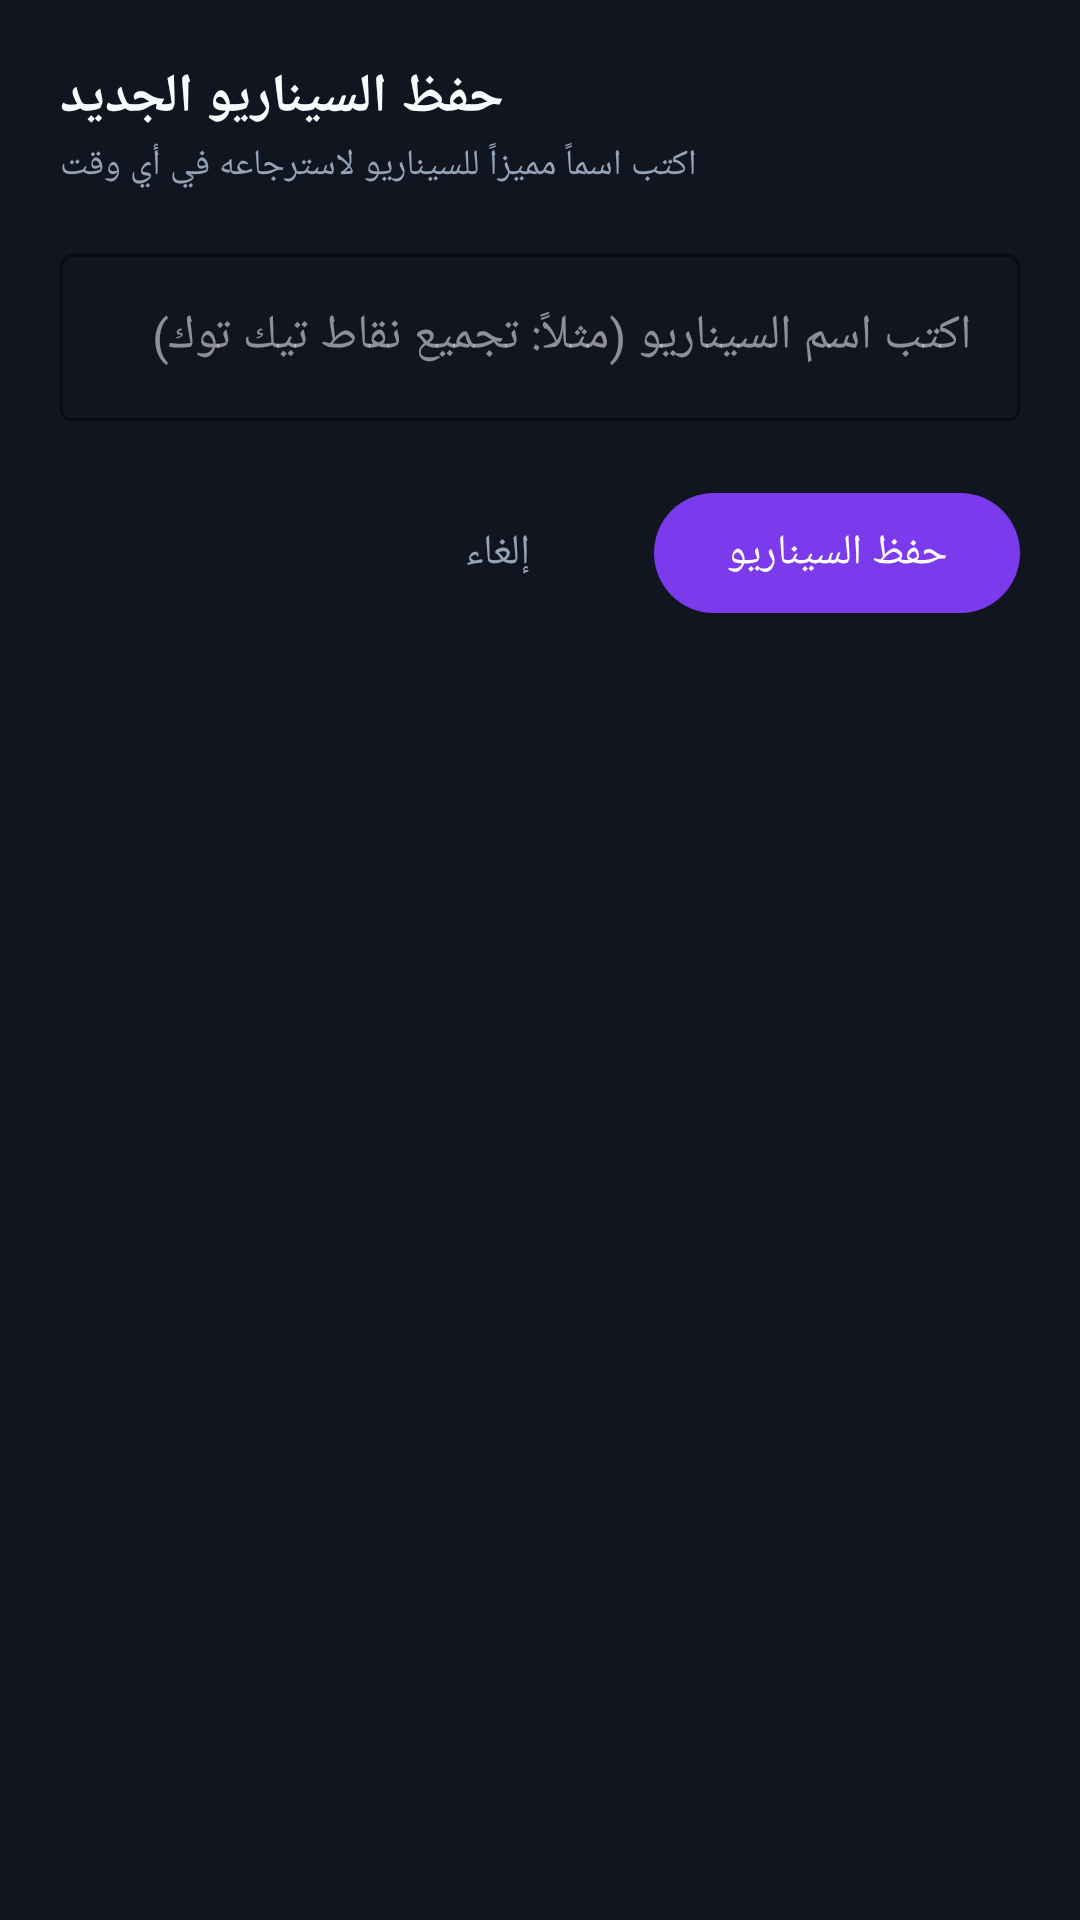

Layout XML and referenced resources for this Android screen:
<!-- AndroidManifest.xml: application theme Theme.AutoClicker -->
<!-- res/layout/dialog_save_profile.xml -->
<?xml version="1.0" encoding="utf-8"?>
<LinearLayout
    xmlns:android="http://schemas.android.com/apk/res/android"
    xmlns:app="http://schemas.android.com/apk/res-auto"
    android:layout_width="match_parent"
    android:layout_height="wrap_content"
    android:background="@color/bg_surface"
    android:orientation="vertical"
    android:padding="20dp">

    <TextView
        android:layout_width="wrap_content"
        android:layout_height="wrap_content"
        android:text="حفظ السيناريو الجديد"
        android:textColor="@color/text_primary"
        android:textSize="18sp"
        android:textStyle="bold" />

    <TextView
        android:layout_width="wrap_content"
        android:layout_height="wrap_content"
        android:layout_marginTop="2dp"
        android:text="اكتب اسماً مميزاً للسيناريو لاسترجاعه في أي وقت"
        android:textColor="@color/text_secondary"
        android:textSize="12sp" />

    <com.google.android.material.textfield.TextInputLayout
        android:layout_width="match_parent"
        android:layout_height="wrap_content"
        android:layout_marginTop="16dp"
        android:hint="@string/profile_dialog_name_hint"
        app:boxStrokeColor="@color/primary"
        style="@style/Widget.MaterialComponents.TextInputLayout.OutlinedBox">

        <com.google.android.material.textfield.TextInputEditText
            android:id="@+id/etProfileNameInput"
            android:layout_width="match_parent"
            android:layout_height="wrap_content"
            android:textColor="@color/text_primary"
            android:inputType="text" />
    </com.google.android.material.textfield.TextInputLayout>

    <LinearLayout
        android:layout_width="match_parent"
        android:layout_height="wrap_content"
        android:layout_marginTop="20dp"
        android:gravity="end"
        android:orientation="horizontal">

        <com.google.android.material.button.MaterialButton
            android:id="@+id/btnCancelSaveProfile"
            android:layout_width="wrap_content"
            android:layout_height="wrap_content"
            android:text="@string/btn_cancel"
            style="@style/Widget.MaterialComponents.Button.TextButton"
            android:textColor="@color/text_secondary" />

        <com.google.android.material.button.MaterialButton
            android:id="@+id/btnConfirmSaveProfile"
            android:layout_width="wrap_content"
            android:layout_height="wrap_content"
            android:layout_marginStart="8dp"
            android:text="حفظ السيناريو"
            app:backgroundTint="@color/primary"
            android:textColor="@color/white" />
    </LinearLayout>
</LinearLayout>
<!-- resources referenced by this layout -->
<resources>
  <color name="bg_surface">#11151F</color>
  <color name="primary">#7C3AED</color>
  <color name="text_primary">#F8FAFC</color>
  <color name="text_secondary">#94A3B8</color>
  <color name="white">#FFFFFFFF</color>
  <string name="btn_cancel">إلغاء</string>
  <string name="profile_dialog_name_hint">اكتب اسم السيناريو (مثلاً: تجميع نقاط تيك توك)</string>
  <style name="Theme.AutoClicker" parent="Theme.Material3.Dark.NoActionBar">
          
          <item name="colorPrimary">@color/primary</item>
          <item name="colorPrimaryVariant">@color/primary_variant</item>
          <item name="colorOnPrimary">@color/white</item>
          
          <item name="colorSecondary">@color/secondary</item>
          <item name="colorSecondaryVariant">@color/secondary_variant</item>
          <item name="colorOnSecondary">@color/black</item>
          
          <item name="android:statusBarColor">@color/bg_dark</item>
          <item name="android:navigationBarColor">@color/bg_dark</item>
          <item name="android:windowBackground">@color/bg_dark</item>
      </style>
  <color name="primary_variant">#5B21B6</color>
  <color name="secondary">#06B6D4</color>
  <color name="secondary_variant">#0891B2</color>
  <color name="black">#FF000000</color>
  <color name="bg_dark">#090B10</color>
</resources>
